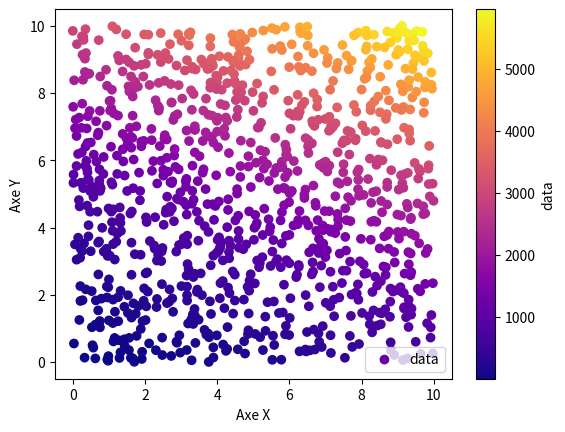

Here is the Python script that generated this plot:
import math
import random
import matplotlib.pyplot as plt
import numpy as np


dataSet = []
c = []
dataSetLenght = 1000

def customFct(x):
    y = (x[0]*2.4 + x[1]*5.5)**2
    return round(y)

def fillData(d):
    for i in range(dataSetLenght):
        d.append([random.random()*10,random.random()*10])
        c.append(customFct(d[-1]))


fillData(dataSet)
print(c)

#plt.scatter(dataSet[:, 0], dataSet[:, 1], c=y, marker="o", cmap='plasma')
scatter = plt.scatter([row[0] for row in dataSet], [row[1] for row in dataSet],c=c, label="data",cmap="plasma")
colorbar = plt.colorbar(scatter, label='data')
plt.xlabel('Axe X')
plt.ylabel('Axe Y')

# Ajout d'une légende
plt.legend()
plt.show()
